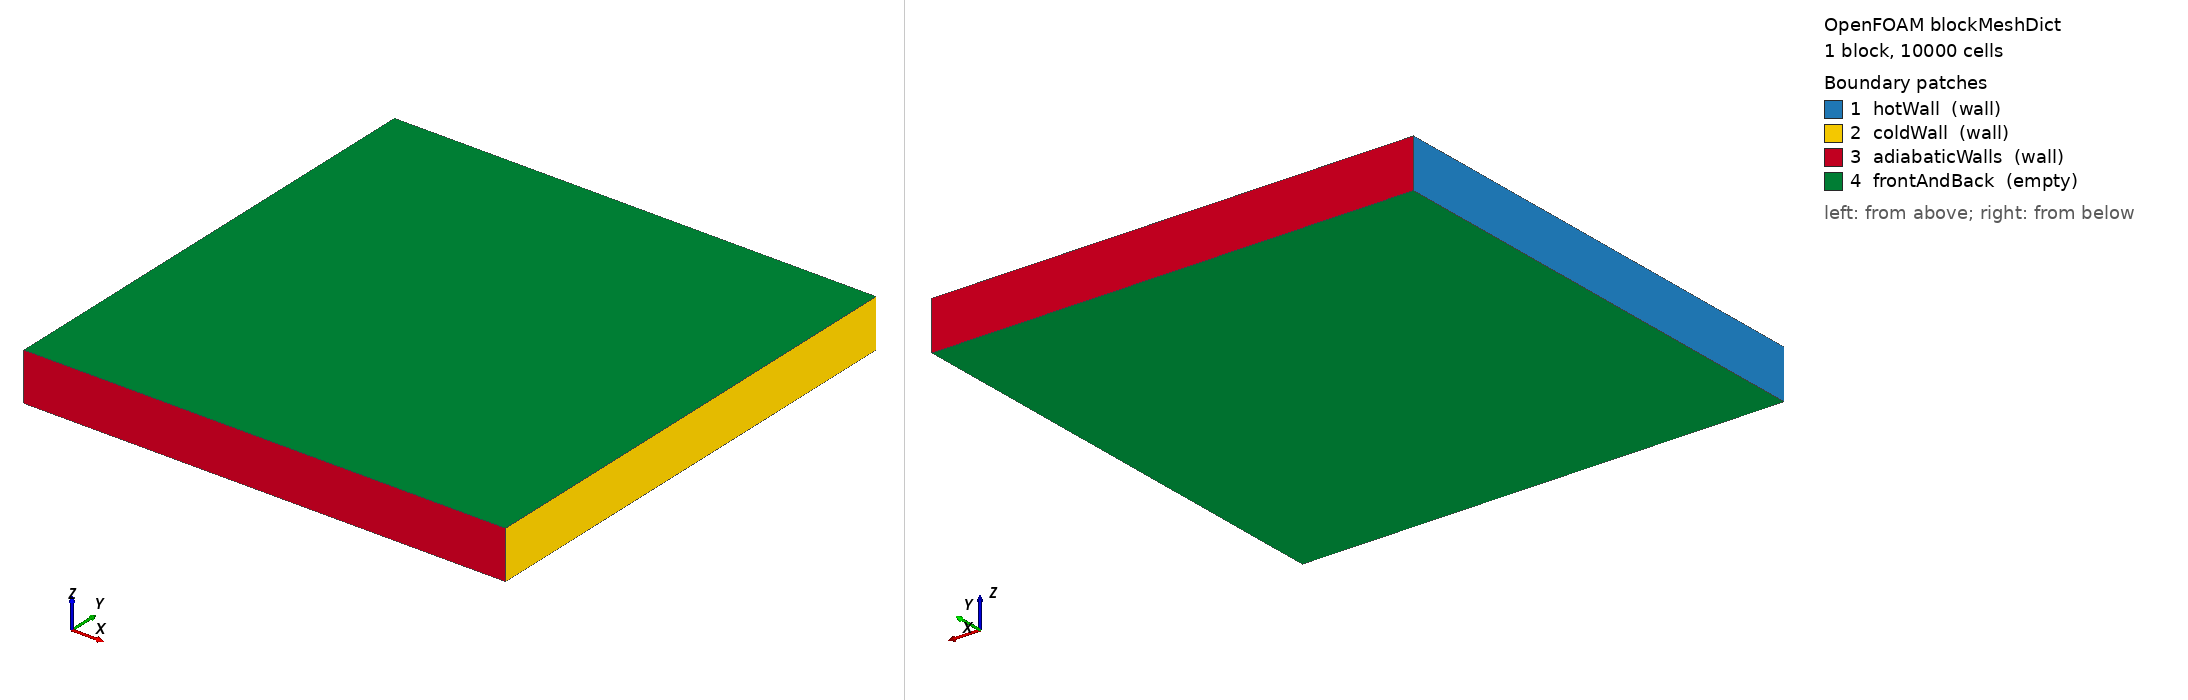

OpenFOAM case: the mesh blockMesh builds from blockMeshDict, 1 block(s), 10000 cells. Boundary patches (legend numbers): 1 hotWall (wall), 2 coldWall (wall), 3 adiabaticWalls (wall), 4 frontAndBack (empty). Left view from above one corner, right view from below the opposite corner. Boundary conditions: 2 field file(s) under 0/; 4 of 4 drawn patches have an entry in a shipped field file.

=== system/blockMeshDict ===
/*--------------------------------*- C++ -*----------------------------------*\
| =========                 |                                                 |
| \\      /  F ield         | OpenFOAM: The Open Source CFD Toolbox           |
|  \\    /   O peration     | Version:  v2512                                 |
|   \\  /    A nd           | Website:  www.openfoam.com                      |
|    \\/     M anipulation  |                                                 |
\*---------------------------------------------------------------------------*/
FoamFile
{
    version     2.0;
    format      ascii;
    class       dictionary;
    object      blockMeshDict;
}
// * * * * * * * * * * * * * * * * * * * * * * * * * * * * * * * * * * * * * //

scale   1;

vertices
(
    (0 0 0)
    (1 0 0)
    (1 1 0)
    (0 1 0)
    (0 0 0.1)
    (1 0 0.1)
    (1 1 0.1)
    (0 1 0.1)
);

blocks
(
    hex (0 1 2 3 4 5 6 7) (100 100 1) simpleGrading (1 1 1)
);

edges
(
);

boundary
(
    hotWall
    {
        type wall;
        faces
        (
            (0 4 7 3)
        );
    }
    coldWall
    {
        type wall;
        faces
        (
            (2 6 5 1)
        );
    }
    adiabaticWalls
    {
        type wall;
        faces
        (
            (1 5 4 0) // bottom
            (3 7 6 2) // top
        );
    }
    frontAndBack
    {
        type empty;
        faces
        (
            (0 3 2 1)
            (4 5 6 7)
        );
    }
);

mergePatchPairs
(
);

// ************************************************************************* //


=== system/controlDict ===
/*--------------------------------*- C++ -*----------------------------------*\
| =========                 |                                                 |
| \\      /  F ield         | OpenFOAM: The Open Source CFD Toolbox           |
|  \\    /   O peration     | Version:  v2512                                 |
|   \\  /    A nd           | Website:  www.openfoam.com                      |
|    \\/     M anipulation  |                                                 |
\*---------------------------------------------------------------------------*/
FoamFile {
    version 2.0;
    format ascii;
    class dictionary;
    object controlDict;
}

// * * * * * * * * * * * * * * * * * * * * * * * * * * * * * * * * * * * * * //

application buoyantBoussinesqPimpleFoam;

startFrom startTime;

startTime 0;

stopAt endTime;

endTime 100;

deltaT 0.01;
adjustTimeStep yes;
maxCo 1;

writeControl adjustableRunTime;

writeInterval 1;

purgeWrite 0;

writeFormat ascii;

writePrecision 6;

writeCompression off;

timeFormat general;

timePrecision 6;

runTimeModifiable true;

functions
{
    midPlaneY
    {
        type            sets;
        libs            ("libsampling.so");
        executeControl  writeTime;
        writeControl    writeTime;
        interpolationScheme cellPoint;
        setFormat       csv;
        sets
        (
            midY
            {
                type    uniform;
                axis    distance;
                start   (0 0.5 0.05);
                end     (1 0.5 0.05);
                nPoints 100;
            }
        );
        fields          ( U T );
    }

    midPlaneX
    {
        type            sets;
        libs            ("libsampling.so");
        executeControl  writeTime;
        writeControl    writeTime;
        interpolationScheme cellPoint;
        setFormat       csv;
        sets
        (
            midX
            {
                type    uniform;
                axis    distance;
                start   (0.5 0 0.05);
                end     (0.5 1 0.05);
                nPoints 100;
            }
        );
        fields          ( U T );
    }

    nearHotWall
    {
        type            sets;
        libs            ("libsampling.so");
        executeControl  writeTime;
        writeControl    writeTime;
        interpolationScheme cellPoint;
        setFormat       csv;
        sets
        (
            nearWallLine
            {
                type    uniform;
                axis    distance;
                start   (0.005 0 0.05);
                end     (0.005 1 0.05);
                nPoints 100;
            }
        );
        fields          ( T );
    }
}

// ************************************************************************* //

=== 0/nut ===
/*--------------------------------*- C++ -*----------------------------------*\
| =========                 |                                                 |
| \\      /  F ield         | OpenFOAM: The Open Source CFD Toolbox           |
|  \\    /   O peration     | Version:  v2512                                 |
|   \\  /    A nd           | Website:  www.openfoam.com                      |
|    \\/     M anipulation  |                                                 |
\*---------------------------------------------------------------------------*/
FoamFile
{
    version     2.0;
    format      ascii;
    class       volScalarField;
    object      nut;
}
// * * * * * * * * * * * * * * * * * * * * * * * * * * * * * * * * * * * * * //

dimensions      [0 2 -1 0 0 0 0];

internalField   uniform 0;

boundaryField
{
    hotWall
    {
        type            nutkWallFunction;
        value           uniform 0;
    }
    coldWall
    {
        type            nutkWallFunction;
        value           uniform 0;
    }
    adiabaticWalls
    {
        type            nutkWallFunction;
        value           uniform 0;
    }
    frontAndBack
    {
        type            empty;
    }
}


=== 0/omega ===
/*--------------------------------*- C++ -*----------------------------------*\
| =========                 |                                                 |
| \\      /  F ield         | OpenFOAM: The Open Source CFD Toolbox           |
|  \\    /   O peration     | Version:  v2512                                 |
|   \\  /    A nd           | Website:  www.openfoam.com                      |
|    \\/     M anipulation  |                                                 |
\*---------------------------------------------------------------------------*/
FoamFile
{
    version     2.0;
    format      ascii;
    class       volScalarField;
    object      omega;
}
// * * * * * * * * * * * * * * * * * * * * * * * * * * * * * * * * * * * * * //

dimensions      [0 0 -1 0 0 0 0];

internalField   uniform 0.01;

boundaryField
{
    hotWall
    {
        type            omegaWallFunction;
        value           uniform 0.01;
    }
    coldWall
    {
        type            omegaWallFunction;
        value           uniform 0.01;
    }
    adiabaticWalls
    {
        type            omegaWallFunction;
        value           uniform 0.01;
    }
    frontAndBack
    {
        type            empty;
    }
}
